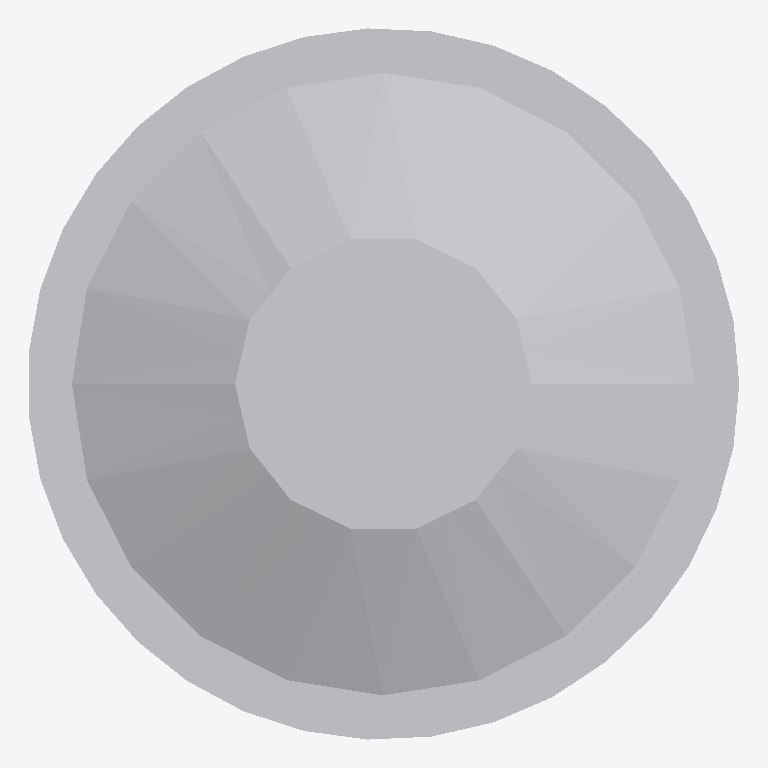
Plan cut of the same IFC building model at storey 'Port De Barcelona' (level 0.00 m, cut at 1.40 m), seen from above with north up, elements coloured by IFC class: 1 other element (light grey). No cut surface shows.
Extent 0.240 m × 0.240 m × 0.036 m (x, y, z). Storeys (1): Port De Barcelona at 0.00 m. Elements (1): 1 IfcFlowTerminal.

HEADER;
FILE_DESCRIPTION(('ViewDefinition [CoordinationView_V2.0]'),'2;1');
FILE_NAME('','',(''),(''),'','','');
FILE_SCHEMA(('IFC2X3'));
ENDSEC;
DATA;
#105=IFCPROJECT('34UKVHeH5CHvrwyycS_2aZ',$,'Port De Barcelona',$,$,'Port De Barcelona','Port De Barcelona',(#97),#92);
#130=IFCSITE('34UKVHeH5CHvrwyycS_2aX',$,'Default',$,$,#127,$,$,.ELEMENT.,(42,21,31,181945),(-71,-3,-24,-263305),0.0,$,$);
#115=IFCBUILDING('34UKVHeH5CHvrwyycS_2aY',$,'Port De Barcelona',$,$,#32,$,'Port De Barcelona',.ELEMENT.,$,$,$);
#124=IFCBUILDINGSTOREY('34UKVHeH5CHvrwyybZ1_NS',$,'Port De Barcelona',$,'Level:8mm Head',#122,$,'Port De Barcelona',.ELEMENT.,0.0);
#1242=IFCFLOWTERMINAL('2ejJjAkkP2YuLCSfAZhlSz',$,'APBCN-URB-MOB-IluminacionEspecial_Tipo2:Tipo1:309966',$,'APBCN-URB-MOB-IluminacionEspecial_Tipo2:Tipo1',#1240,#1235,'309966');
ENDSEC;
